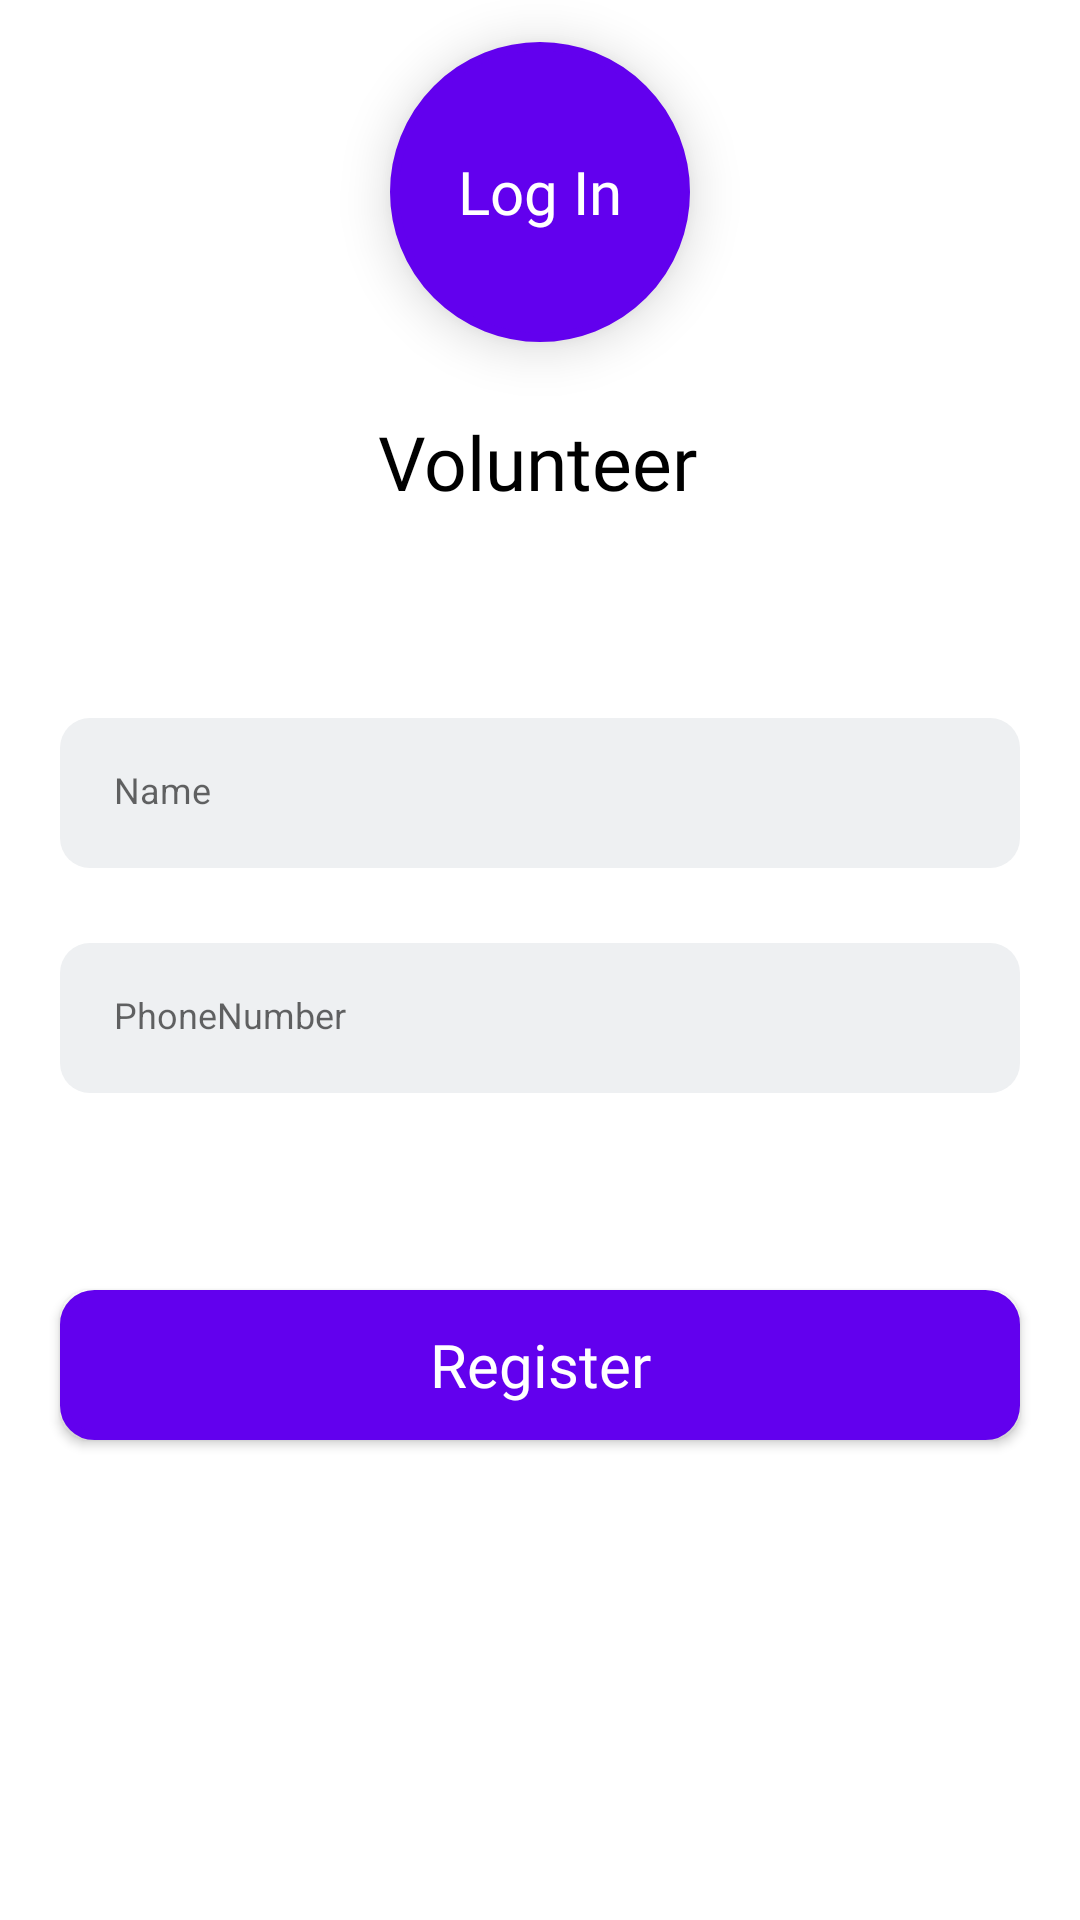

This screen was rendered from an Android layout file. Write that file and the resources it references.
<!-- AndroidManifest.xml: application theme AppTheme -->
<!-- res/layout/activity_volunteer_login.xml -->
<?xml version="1.0" encoding="utf-8"?>
<androidx.constraintlayout.widget.ConstraintLayout xmlns:android="http://schemas.android.com/apk/res/android"
    xmlns:tools="http://schemas.android.com/tools"
    android:layout_width="match_parent"
    android:layout_height="match_parent"
    android:id="@+id/volunteerLoginActivity"
    xmlns:app="http://schemas.android.com/apk/res-auto"
    android:background="@color/design_default_color_on_primary"
    tools:context=".view.ui.volunteer.VolunteerLoginActivity">

    <ImageView
        android:id="@+id/food_img"
        android:layout_width="300dp"
        android:layout_height="0dp"
        android:contentDescription="@string/food"
        app:layout_constraintBottom_toBottomOf="parent"
        app:layout_constraintEnd_toEndOf="parent"
        app:layout_constraintHorizontal_bias="0.495"
        app:layout_constraintStart_toStartOf="parent"
        app:layout_constraintTop_toTopOf="@+id/guideline4"
        app:layout_constraintVertical_bias="0.0"
        app:srcCompat="@drawable/volunteer_role" />

    <ProgressBar
        android:id="@+id/login_progress"
        android:layout_width="50dp"
        android:layout_height="50dp"
        android:visibility="gone"
        android:theme="@style/AppTheme.LightActionBar"
        app:layout_constraintBottom_toTopOf="@+id/guideline4"
        app:layout_constraintEnd_toEndOf="parent"
        app:layout_constraintHorizontal_bias="0.498"
        app:layout_constraintStart_toStartOf="parent"
        app:layout_constraintVertical_chainStyle="packed" />


    <TextView
        android:id="@+id/volunteer_text"
        style="@style/authText"
        android:fontFamily="@font/sniglet"
        android:text="@string/volunteer"
        android:textSize="25sp"
        app:layout_constraintBottom_toTopOf="@+id/guidelines"
        app:layout_constraintEnd_toEndOf="parent"
        app:layout_constraintHorizontal_bias="0.498"
        app:layout_constraintStart_toStartOf="parent"
        app:layout_constraintTop_toTopOf="@+id/guideline" />

    <EditText
        android:id="@+id/login_name"
        style="@style/register"
        android:layout_marginTop="60dp"
        android:autofillHints="username"
        android:hint="@string/name"
        android:inputType="textEmailAddress"
        app:layout_constraintEnd_toEndOf="parent"
        app:layout_constraintStart_toStartOf="parent"
        app:layout_constraintTop_toTopOf="@+id/guidelines" />

    <EditText
        android:id="@+id/login_phone"
        style="@style/register"
        android:autofillHints="username"
        android:hint="@string/phone_number"
        android:inputType="phone"
        app:layout_constraintEnd_toEndOf="parent"
        app:layout_constraintStart_toStartOf="parent"
        app:layout_constraintTop_toBottomOf="@+id/login_name" />

    <Button
        android:id="@+id/login_register"
        android:layout_width="320dp"
        android:layout_height="50dp"
        android:background="@drawable/button_anim"
        android:backgroundTint="@color/colorPrimary"
        android:elevation="5dp"
        android:fontFamily="@font/comfortaa"
        android:text="@string/register"
        android:textAllCaps="false"
        android:textColor="#FFFFFF"
        android:textSize="20sp"
        app:layout_constraintBottom_toTopOf="@+id/guideline4"
        app:layout_constraintEnd_toEndOf="parent"
        app:layout_constraintStart_toStartOf="parent" />

    <TextView
        android:id="@+id/vol_switch_login"
        style="@style/buttonStyle"
        android:text="@string/login"
        android:background="@drawable/button_anim_circle_purple"
        app:layout_constraintBottom_toTopOf="@+id/guideline"
        app:layout_constraintEnd_toEndOf="parent"
        app:layout_constraintStart_toStartOf="parent"
        app:layout_constraintTop_toTopOf="parent"
        tools:ignore="RtlSymmetry" />

    <TextView
        android:id="@+id/vol_switch_register"
        style="@style/buttonStyle"
        android:paddingStart="15dp"
        android:background="@drawable/button_anim_circle_purple"
        android:text="@string/register"
        android:visibility="gone"
        app:layout_constraintBottom_toTopOf="@+id/guideline"
        app:layout_constraintEnd_toEndOf="parent"
        app:layout_constraintStart_toStartOf="parent"
        app:layout_constraintTop_toTopOf="parent"
        tools:ignore="RtlSymmetry" />

    <androidx.constraintlayout.widget.Guideline
        android:id="@+id/guideline"
        android:layout_width="wrap_content"
        android:layout_height="wrap_content"
        android:orientation="horizontal"
        app:layout_constraintGuide_percent="0.2" />

    <androidx.constraintlayout.widget.Guideline
        android:id="@+id/guidelines"
        android:layout_width="wrap_content"
        android:layout_height="wrap_content"
        android:orientation="horizontal"
        app:layout_constraintGuide_percent="0.28" />

    <androidx.constraintlayout.widget.Guideline
        android:id="@+id/guideline4"
        android:layout_width="wrap_content"
        android:layout_height="wrap_content"
        android:orientation="horizontal"
        app:layout_constraintGuide_percent="0.75" />


</androidx.constraintlayout.widget.ConstraintLayout>
<!-- resources referenced by this layout -->
<resources>
  <color name="colorPrimary">#6200EE</color>
  <string name="food" translatable="false">food</string>
  <string name="login">Log In</string>
  <string name="name">Name </string>
  <string name="phone_number">PhoneNumber</string>
  <string name="register">Register</string>
  <string name="volunteer">Volunteer</string>
  <style name="AppTheme.LightActionBar">
          <item name="android:statusBarColor">@color/design_default_color_on_primary</item>
          <item name="titleTextColor">@color/design_default_color_on_secondary</item>
          <item name="windowNoTitle">true</item>
          <item name="android:windowLightStatusBar">true</item>
          <item name="colorAccent">@color/colorPrimary</item>
      </style>
  <style name="authText">
          <item name="android:layout_width">wrap_content</item>
          <item name="android:layout_height">wrap_content</item>
          <item name="android:textColor">@color/design_default_color_on_secondary</item>
          <item name="android:layout_alignParentStart">true</item>
          <item name="android:layout_alignParentTop">true</item>
          <item name="android:layout_alignParentEnd">true</item>
          <item name="android:layout_alignParentBottom">true</item>
          <item name="android:textSize">40sp</item>
          <item name="android:fontFamily">@font/comfortaa</item>
      </style>
  <style name="buttonStyle">
          <item name="android:layout_width">wrap_content</item>
          <item name="android:layout_height">wrap_content</item>
          <item name="android:textSize">20sp</item>
          <item name="android:fontFamily">@font/sniglet</item>
          <item name="android:elevation">10dp</item>
          <item name="android:textColor">@color/design_default_color_on_primary</item>
          <item name="android:textAllCaps">false</item>
          <item name="android:gravity">center</item>
          <item name="android:padding"> 10dp</item>
          <item name="android:layout_margin">20dp</item>
      </style>
  <style name="register">
          <item name="android:layout_width">320dp</item>
          <item name="android:layout_height">50dp</item>
          <item name="android:textColor">@color/design_default_color_on_secondary</item>
          <item name="android:layout_marginTop">25dp</item>
          <item name="android:background">@drawable/text_rect</item>
          <item name="android:backgroundTint">@color/blueGrey</item>
          <item name="android:ems">10</item>
          <item name="android:textSize">12sp</item>
          <item name="android:padding">18dp</item>
      </style>
  <style name="AppTheme" parent="Theme.AppCompat.Light.DarkActionBar">
          
          <item name="colorPrimary">@color/colorPrimary</item>
          <item name="colorPrimaryDark">@color/colorPrimaryDark</item>
          <item name="colorAccent">@color/colorAccent</item>
      </style>
  <color name="yellow">#FFD000</color>
  <color name="colorPrimaryDark">#3700B3</color>
  <!-- drawable text_rect (drawable) -->
  <?xml version="1.0" encoding="utf-8"?>
  <shape xmlns:android="http://schemas.android.com/apk/res/android"
      android:shape="rectangle">
  
      <solid
          android:color="@color/design_default_color_on_primary" />
  
      <corners
          android:radius="10dp"/>
  </shape>
  <color name="blueGrey">#EEF0F2</color>
  <color name="colorAccent">#03DAC5</color>
</resources>
